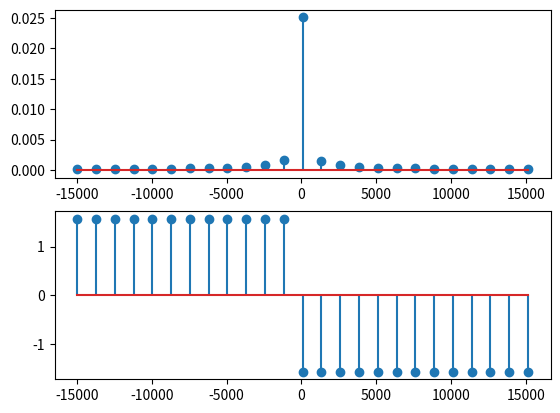

This chart was generated by the following Python code:

import numpy as np
import matplotlib.pyplot as plt

omegaZero = 2 * np.pi / 0.005
N = 15 * 10**3 / omegaZero

omegaN = np.arange(-N, N+1, 1) * omegaZero

Xn = np.array([])

for i in range(len(omegaN)):
    Xn = np.append(Xn, 2 * np.pi * 1j * (-1**omegaN[i]) / (np.pi * omegaN[i]))
fig , ax = plt.subplots(2 ,1)
ax[0].stem(omegaN, np.abs(Xn))
ax[1].stem(omegaN, np.angle(Xn))

plt.show()